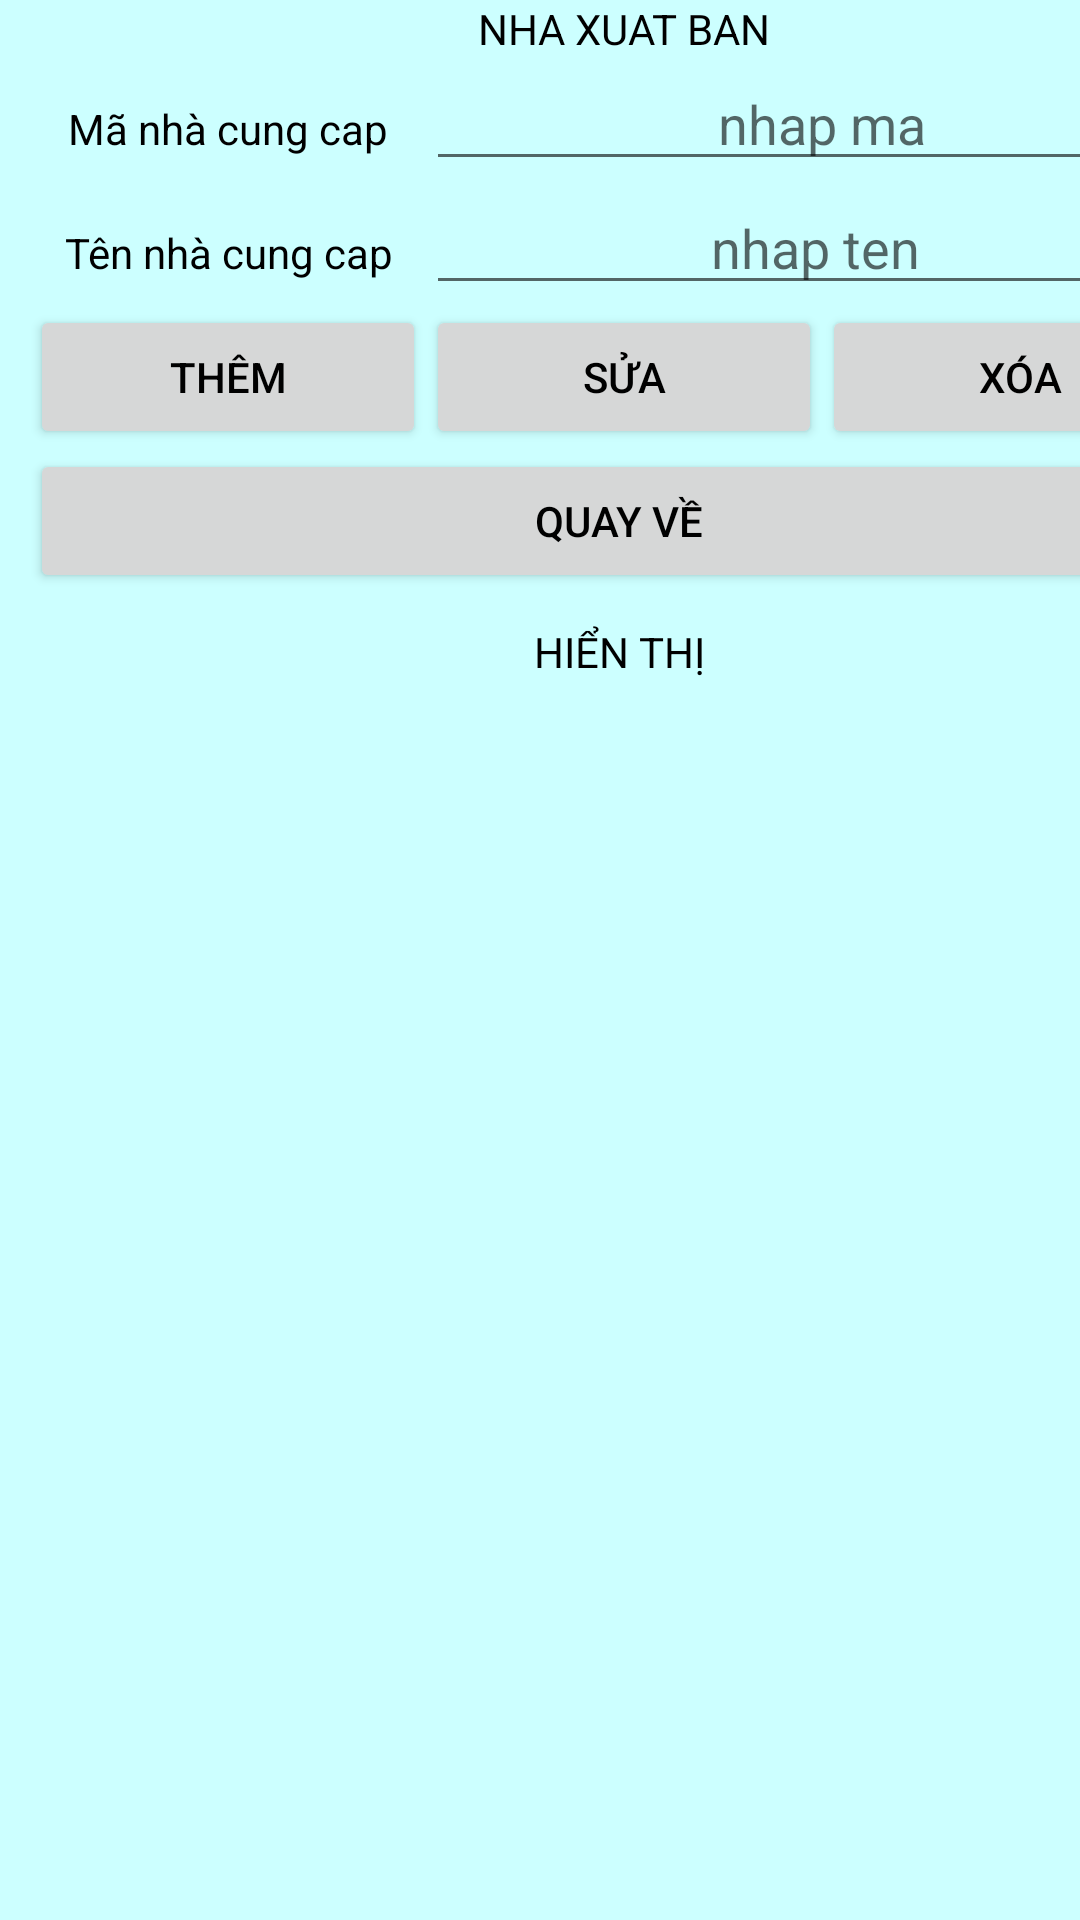

Write the Android layout XML for this screen, with the resource values it uses.
<!-- AndroidManifest.xml: application theme Theme.SQL_qlThuvien -->
<!-- res/layout/activity_frm_nhacungcap.xml -->
<?xml version="1.0" encoding="utf-8"?>
<androidx.constraintlayout.widget.ConstraintLayout xmlns:android="http://schemas.android.com/apk/res/android"
    xmlns:app="http://schemas.android.com/apk/res-auto"
    xmlns:tools="http://schemas.android.com/tools"
    android:layout_width="match_parent"
    android:layout_height="match_parent"
    tools:context=".frmNhacungcap">

    <TableLayout
        android:layout_width="416dp"
        android:layout_height="733dp"
        android:background="#ccffff"
        android:collapseColumns=""
        android:paddingLeft="10dp"
        android:paddingRight="10dp"
        android:shrinkColumns="*"
        android:stretchColumns="*"
        tools:ignore="MissingConstraints"
        tools:layout_editor_absoluteY="-4dp">

        <TableRow
            android:layout_width="match_parent"
            android:layout_height="wrap_content"
            tools:ignore="MissingConstraints">

            <TextView
                android:layout_width="match_parent"
                android:layout_height="wrap_content"
                android:layout_span="6"
                android:gravity="center"
                android:text="NHA XUAT BAN"
                android:textColor="@color/black"></TextView>
        </TableRow>

        <TableRow
            android:layout_width="match_parent"
            android:layout_height="wrap_content"
            tools:ignore="MissingConstraints">

            <TextView
                android:layout_width="match_parent"
                android:layout_height="wrap_content"
                android:layout_span="2"
                android:gravity="center"
                android:text="Mã nhà cung cap"
                android:textColor="@color/black"></TextView>

            <EditText
                android:id="@+id/mancc"
                android:layout_width="match_parent"
                android:layout_height="wrap_content"
                android:layout_span="4"
                android:gravity="center"
                android:hint="nhap ma"
                android:textColor="@color/black"
                tools:ignore="TouchTargetSizeCheck"></EditText>
        </TableRow>

        <TableRow
            android:layout_width="match_parent"
            android:layout_height="wrap_content"
            tools:ignore="MissingConstraints">

            <TextView
                android:layout_width="match_parent"
                android:layout_height="wrap_content"
                android:layout_span="2"
                android:gravity="center"
                android:text="Tên nhà cung cap"
                android:textColor="@color/black"></TextView>

            <EditText

                android:id="@+id/tenncc"
                android:layout_span="4"
                android:gravity="center"
                android:hint="nhap ten "
                android:textColor="@color/black"
                tools:ignore="TouchTargetSizeCheck">

            </EditText>
        </TableRow>

        <TableRow
            android:layout_width="match_parent"
            android:layout_height="wrap_content"
            tools:ignore="MissingConstraints">

            <Button
                android:id="@+id/themncc"
                android:layout_width="match_parent"
                android:layout_height="wrap_content"
                android:layout_span="2"
                android:text="THÊM"
                android:textColor="@color/black" />

            <Button
                android:id="@+id/suancc"
                android:layout_width="match_parent"
                android:layout_height="wrap_content"
                android:layout_span="2"
                android:text="SỬA"
                android:textColor="@color/black"></Button>

            <Button
                android:id="@+id/xoancc"
                android:layout_width="match_parent"
                android:layout_height="wrap_content"
                android:layout_span="2"
                android:text="XÓA"
                android:textColor="@color/black"></Button>
        </TableRow>

        <TableRow
            android:layout_width="match_parent"
            android:layout_height="wrap_content"
            tools:ignore="MissingConstraints">

            <Button
                android:id="@+id/canclencc"
                android:layout_width="match_parent"
                android:layout_height="wrap_content"
                android:layout_span="6"
                android:text="QUAY VỀ "
                android:textColor="@color/black"></Button>
        </TableRow>

        <TableRow
            android:layout_width="match_parent"
            android:layout_height="wrap_content"
            android:paddingTop="10dp"
            tools:ignore="MissingConstraints">

            <TextView
                android:layout_width="match_parent"
                android:layout_height="wrap_content"
                android:layout_span="6"
                android:gravity="center"
                android:text="HIỂN THỊ "
                android:textColor="@color/black"></TextView>
        </TableRow>

        <TableRow
            android:layout_width="match_parent"
            android:layout_height="wrap_content"
            android:paddingTop="10dp"
            tools:ignore="MissingConstraints">

            <ListView
                android:id="@+id/hthincc"
                android:layout_width="match_parent"
                android:layout_height="wrap_content"
                android:layout_span="6"
                android:textColor="@color/black"
                android:textSize="20dp"></ListView>
        </TableRow>
    </TableLayout>


</androidx.constraintlayout.widget.ConstraintLayout>
<!-- resources referenced by this layout -->
<resources>
  <style name="Theme.SQL_qlThuvien" parent="Theme.MaterialComponents.DayNight.DarkActionBar">
          
          <item name="colorPrimary">@color/purple_500</item>
          <item name="colorPrimaryVariant">@color/purple_700</item>
          <item name="colorOnPrimary">@color/white</item>
          
          <item name="colorSecondary">@color/teal_200</item>
          <item name="colorSecondaryVariant">@color/teal_700</item>
          <item name="colorOnSecondary">@color/black</item>
          
          <item name="android:statusBarColor">?attr/colorPrimaryVariant</item>
          
      </style>
  <!-- not gathered from this repository: default colours our renderer supplied (Android Studio template values) -->
  <color name="purple_500">#FF6200EE</color>
  <color name="purple_700">#FF3700B3</color>
  <color name="teal_200">#FF03DAC5</color>
  <color name="teal_700">#FF018786</color>
  <color name="black">#FF000000</color>
  <color name="white">#FFFFFFFF</color>
</resources>
